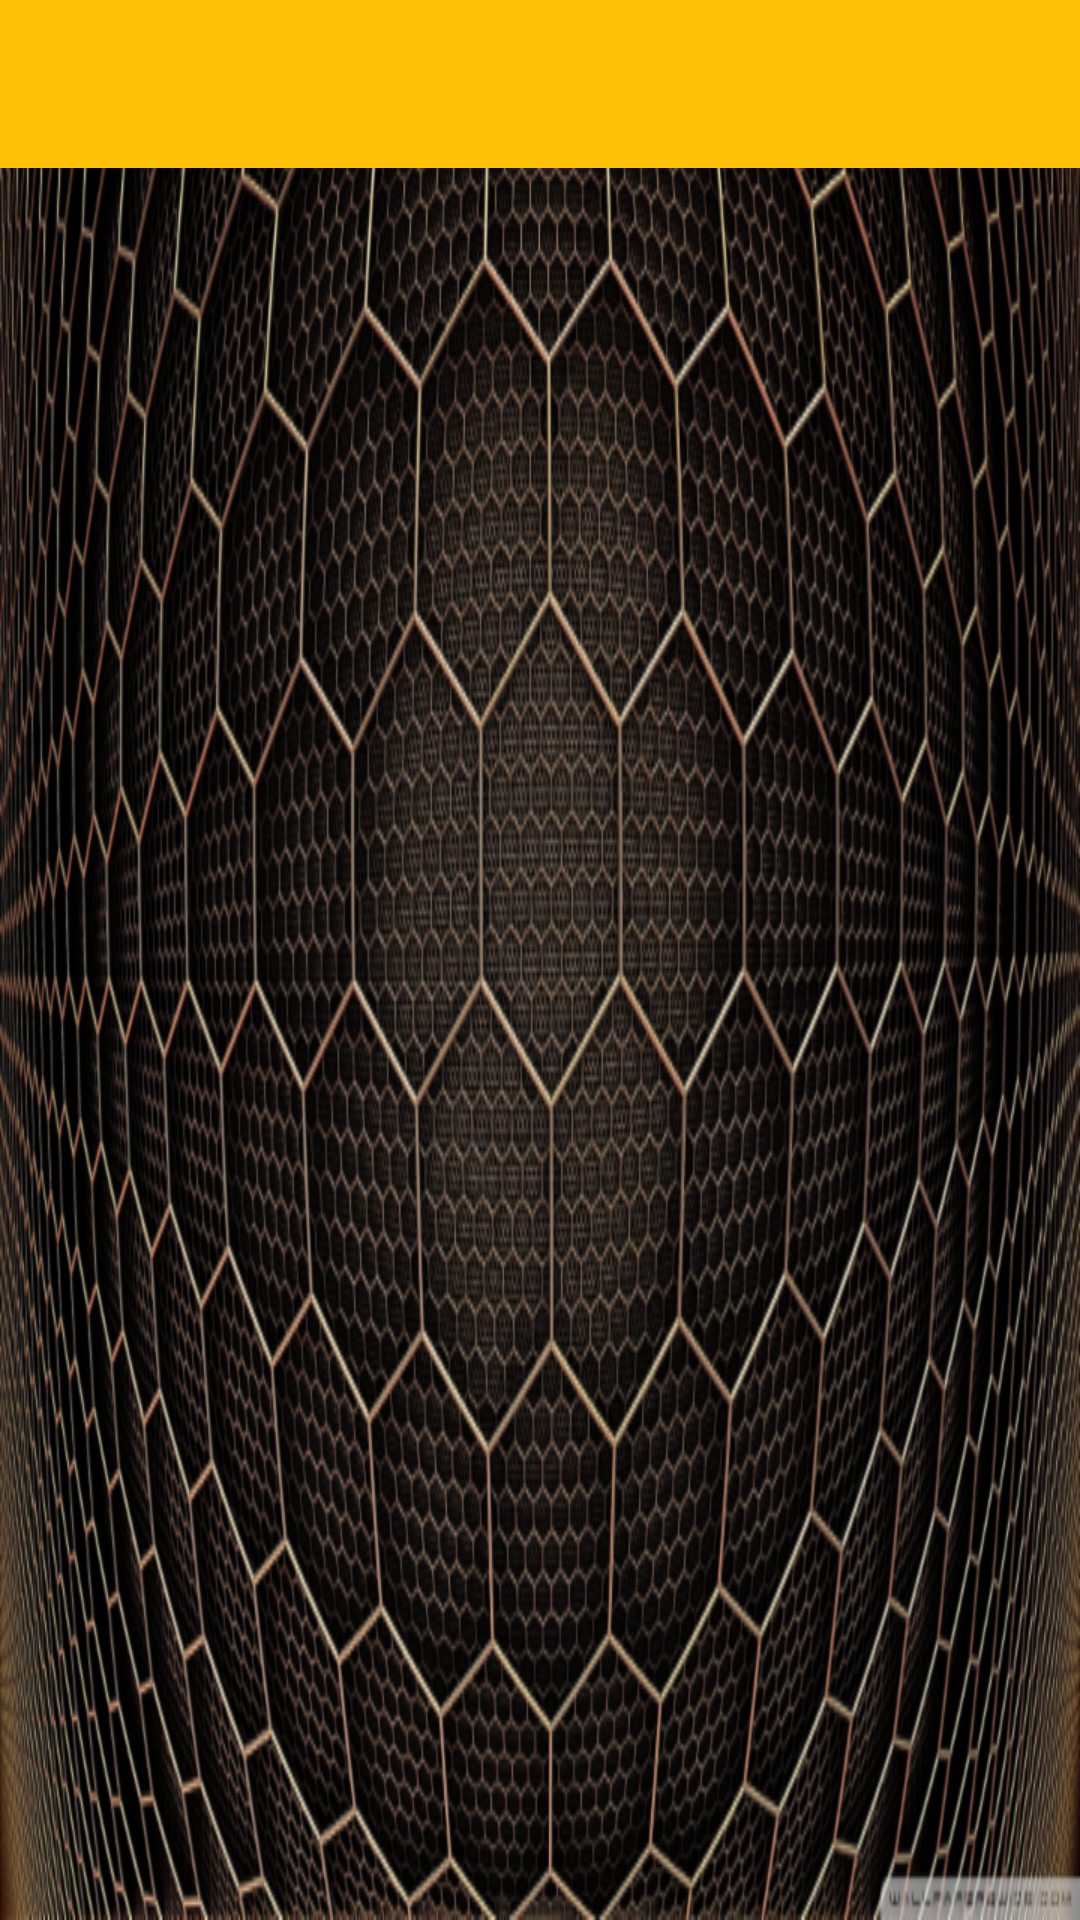

Produce the Android XML layout that renders to this screen, including the resource entries it uses.
<!-- AndroidManifest.xml: application theme AppTheme -->
<!-- res/layout/activity_params.xml -->
<?xml version="1.0" encoding="utf-8"?>
<FrameLayout
    xmlns:android="http://schemas.android.com/apk/res/android"
    xmlns:tools="http://schemas.android.com/tools"
    android:id="@+id/frame_layout_params"
    android:layout_width="match_parent"
    android:layout_height="match_parent"
    tools:context=".controllers.activities.ParamsActivity"
    android:background="@drawable/param_back">

    <include
        layout="@layout/toolbar"
        android:layout_width="match_parent"
        android:layout_height="wrap_content" />
</FrameLayout>
<!-- res/layout/toolbar.xml (included above) -->
<?xml version="1.0" encoding="utf-8"?>
<android.support.v7.widget.Toolbar
    xmlns:android="http://schemas.android.com/apk/res/android"
    xmlns:app="http://schemas.android.com/apk/res-auto"

    android:id="@+id/toolbar"
    android:minHeight="?attr/actionBarSize"
    android:layout_width="match_parent"
    android:layout_height="wrap_content"
    android:background="?attr/colorPrimary"
    app:titleTextAppearance="@style/Toolbar.TitleText"/>
<!-- resources referenced by this layout -->
<resources>
  <!-- drawable param_back: png bitmap (drawable-hdpi, 653564 bytes) -->
  <style name="Toolbar.TitleText" parent="TextAppearance.Widget.AppCompat.Toolbar.Title">
          <item name="android:textSize">21sp</item>
          <item name="android:textStyle">italic</item>
          <item name="android:textColor">@color/colorAccent</item>
      </style>
  <style name="AppTheme" parent="Theme.AppCompat.Light.NoActionBar">
          
          <item name="colorPrimary">@color/colorPrimary</item>
          <item name="colorPrimaryDark">@color/colorPrimaryDark</item>
          <item name="colorAccent">@color/colorAccent</item>
      </style>
  <color name="colorAccent">#FFFFFF</color>
  <color name="colorPrimary">#FFC107</color>
  <color name="colorPrimaryDark">#000000</color>
</resources>
